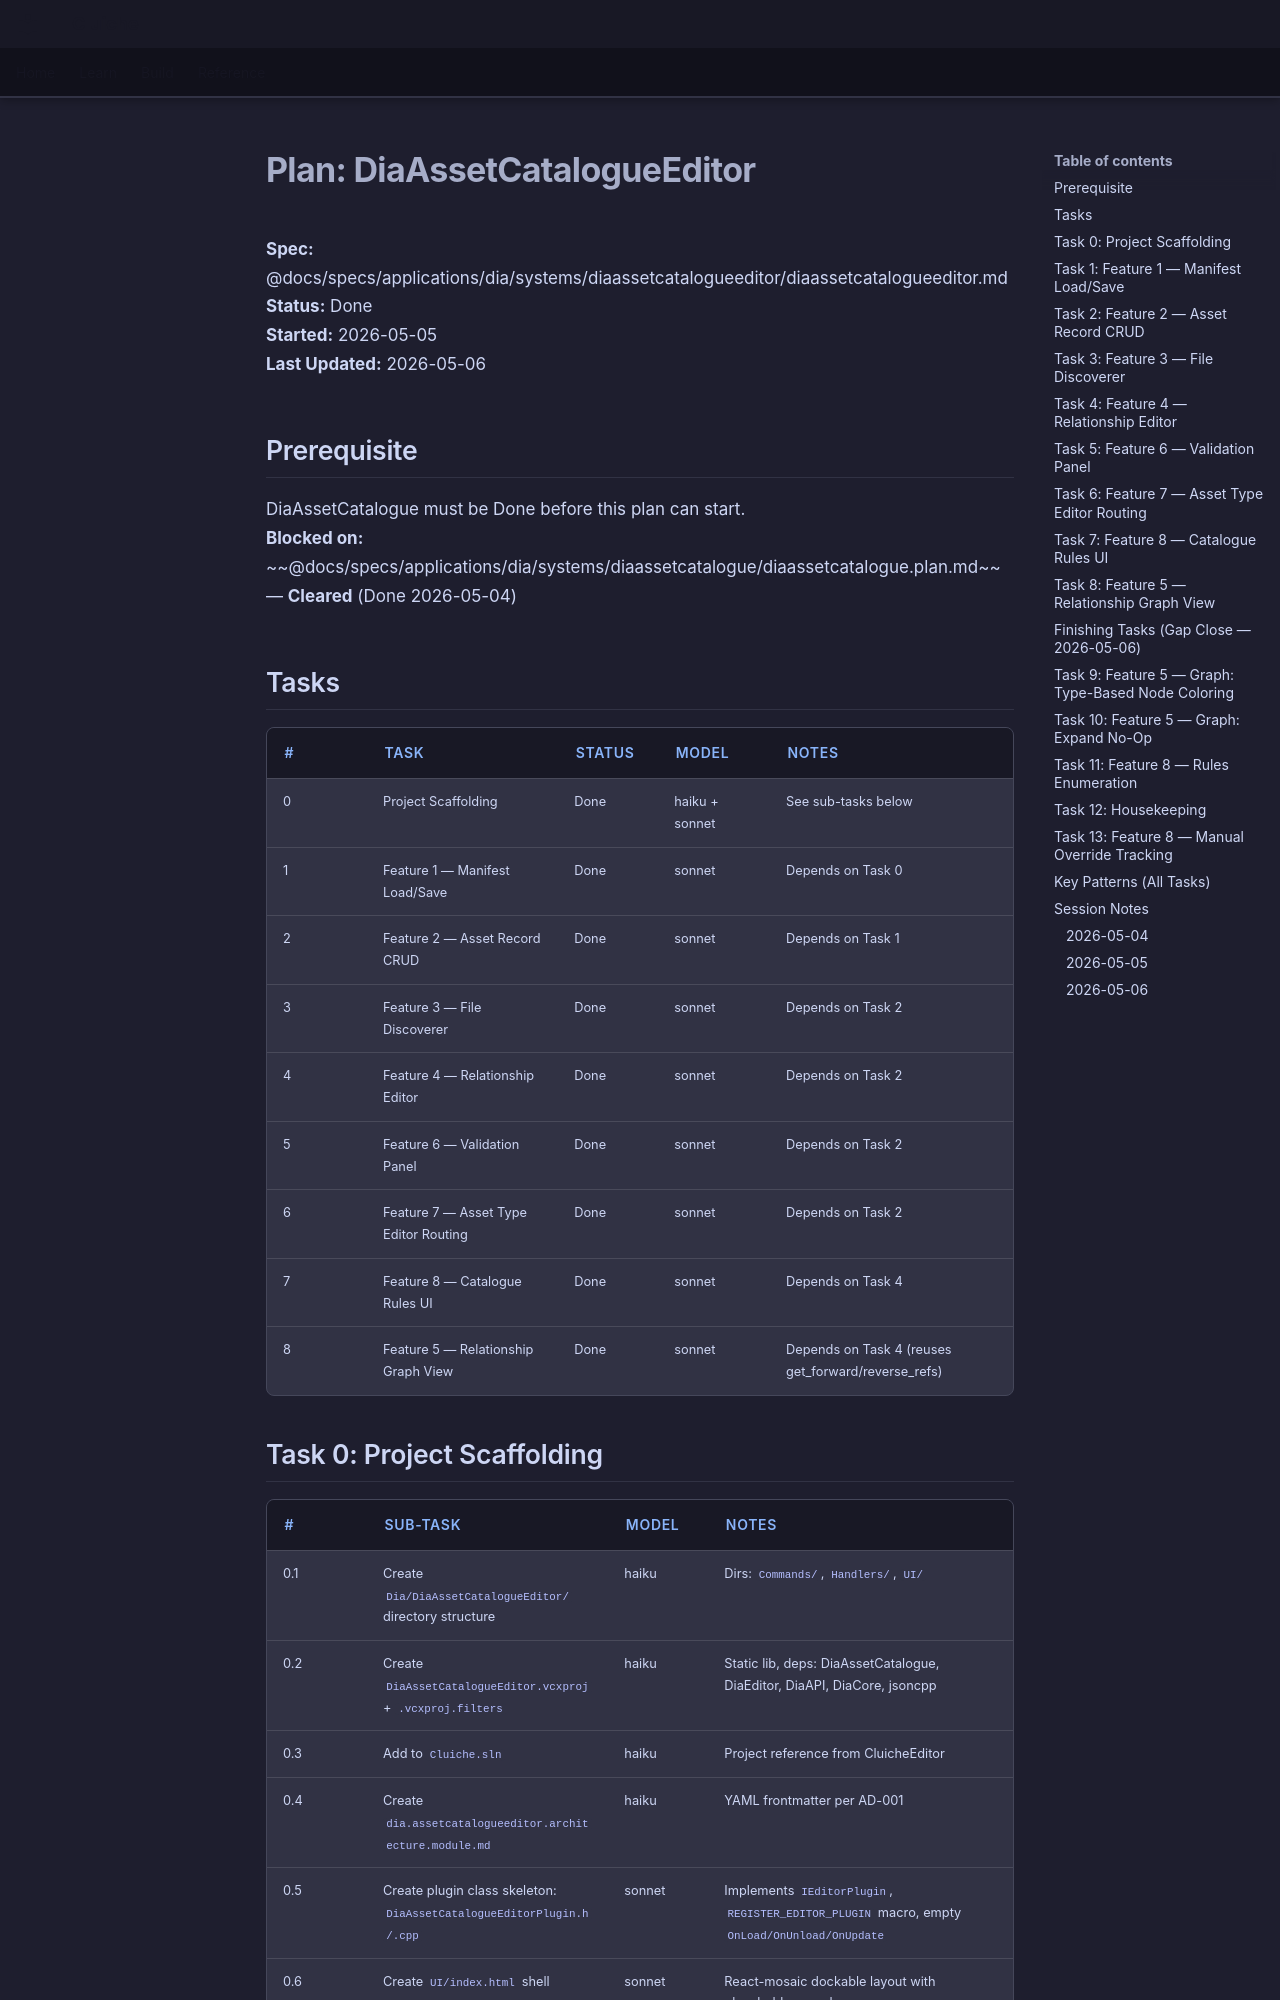

repository: LenihanConor/Cluiche · page: specs/applications/dia/systems/diaassetcatalogueeditor/diaassetcatalogueeditor.plan/index.html · generator: mkdocs

# Plan: DiaAssetCatalogueEditor

**Spec:** @docs/specs/applications/dia/systems/diaassetcatalogueeditor/diaassetcatalogueeditor.md  
**Status:** Done  
**Started:** 2026-05-05  
**Last Updated:** 2026-05-06

## Prerequisite

DiaAssetCatalogue must be Done before this plan can start.  
**Blocked on:** ~~@docs/specs/applications/dia/systems/diaassetcatalogue/diaassetcatalogue.plan.md~~ — **Cleared** (Done 2026-05-04)

## Tasks

| # | Task | Status | Model | Notes |
|---|------|--------|-------|-------|
| 0 | Project Scaffolding | Done | haiku + sonnet | See sub-tasks below |
| 1 | Feature 1 — Manifest Load/Save | Done | sonnet | Depends on Task 0 |
| 2 | Feature 2 — Asset Record CRUD | Done | sonnet | Depends on Task 1 |
| 3 | Feature 3 — File Discoverer | Done | sonnet | Depends on Task 2 |
| 4 | Feature 4 — Relationship Editor | Done | sonnet | Depends on Task 2 |
| 5 | Feature 6 — Validation Panel | Done | sonnet | Depends on Task 2 |
| 6 | Feature 7 — Asset Type Editor Routing | Done | sonnet | Depends on Task 2 |
| 7 | Feature 8 — Catalogue Rules UI | Done | sonnet | Depends on Task 4 |
| 8 | Feature 5 — Relationship Graph View | Done | sonnet | Depends on Task 4 (reuses get_forward/reverse_refs) |

## Task 0: Project Scaffolding

| # | Sub-task | Model | Notes |
|---|----------|-------|-------|
| 0.1 | Create `Dia/DiaAssetCatalogueEditor/` directory structure | haiku | Dirs: `Commands/`, `Handlers/`, `UI/` |
| 0.2 | Create `DiaAssetCatalogueEditor.vcxproj` + `.vcxproj.filters` | haiku | Static lib, deps: DiaAssetCatalogue, DiaEditor, DiaAPI, DiaCore, jsoncpp |
| 0.3 | Add to `Cluiche.sln` | haiku | Project reference from CluicheEditor |
| 0.4 | Create `dia.assetcatalogueeditor.architecture.module.md` | haiku | YAML frontmatter per AD-001 |
| 0.5 | Create plugin class skeleton: `DiaAssetCatalogueEditorPlugin.h/.cpp` | sonnet | Implements `IEditorPlugin`, `REGISTER_EDITOR_PLUGIN` macro, empty `OnLoad/OnUnload/OnUpdate` |
| 0.6 | Create `UI/index.html` shell | sonnet | React-mosaic dockable layout with placeholder panels |
| 0.7 | Verify: builds, plugin loads in CluicheEditor, empty UI appears | haiku | `dia run cluicheeditor` |

**Deliverable:** Empty plugin registered and visible in CluicheEditor's plugin browser.
